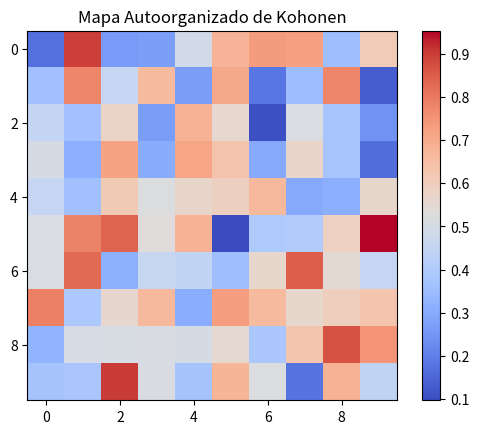

Write the Python code that produced this figure.
import numpy as np
import matplotlib.pyplot as plt

class SOM:
    def __init__(self, x_size, y_size, input_dim, learning_rate=0.1, sigma=1.0, epochs=100):
        self.x_size = x_size
        self.y_size = y_size
        self.input_dim = input_dim
        self.learning_rate = learning_rate
        self.sigma = sigma
        self.epochs = epochs
        self.weights = np.random.rand(x_size, y_size, input_dim)
        
    def train(self, X):
        for epoch in range(self.epochs):
            for i in range(X.shape[0]):
                # Encuentra el "ganador" (el nodo más cercano al punto de entrada)
                input_vector = X[i]
                distances = np.linalg.norm(self.weights - input_vector, axis=2)
                winner_idx = np.unravel_index(np.argmin(distances), distances.shape)
                winner_x, winner_y = winner_idx
                
                # Actualiza los pesos de la vecindad
                for x in range(self.x_size):
                    for y in range(self.y_size):
                        distance_to_winner = np.linalg.norm(np.array([x, y]) - np.array([winner_x, winner_y]))
                        if distance_to_winner < self.sigma:
                            influence = np.exp(-distance_to_winner ** 2 / (2 * self.sigma ** 2))
                            self.weights[x, y, :] += self.learning_rate * influence * (input_vector - self.weights[x, y, :])

    def get_weights(self):
        return self.weights

# Crear un conjunto de datos de ejemplo (puntos en 2D)
X = np.random.rand(100, 2)

# Crear y entrenar un mapa autoorganizado de Kohonen
som = SOM(x_size=10, y_size=10, input_dim=2, epochs=100)
som.train(X)

# Visualización de los pesos después del entrenamiento
plt.imshow(np.mean(som.get_weights(), axis=2), cmap='coolwarm', interpolation='nearest')
plt.colorbar()
plt.title('Mapa Autoorganizado de Kohonen')
plt.show()
